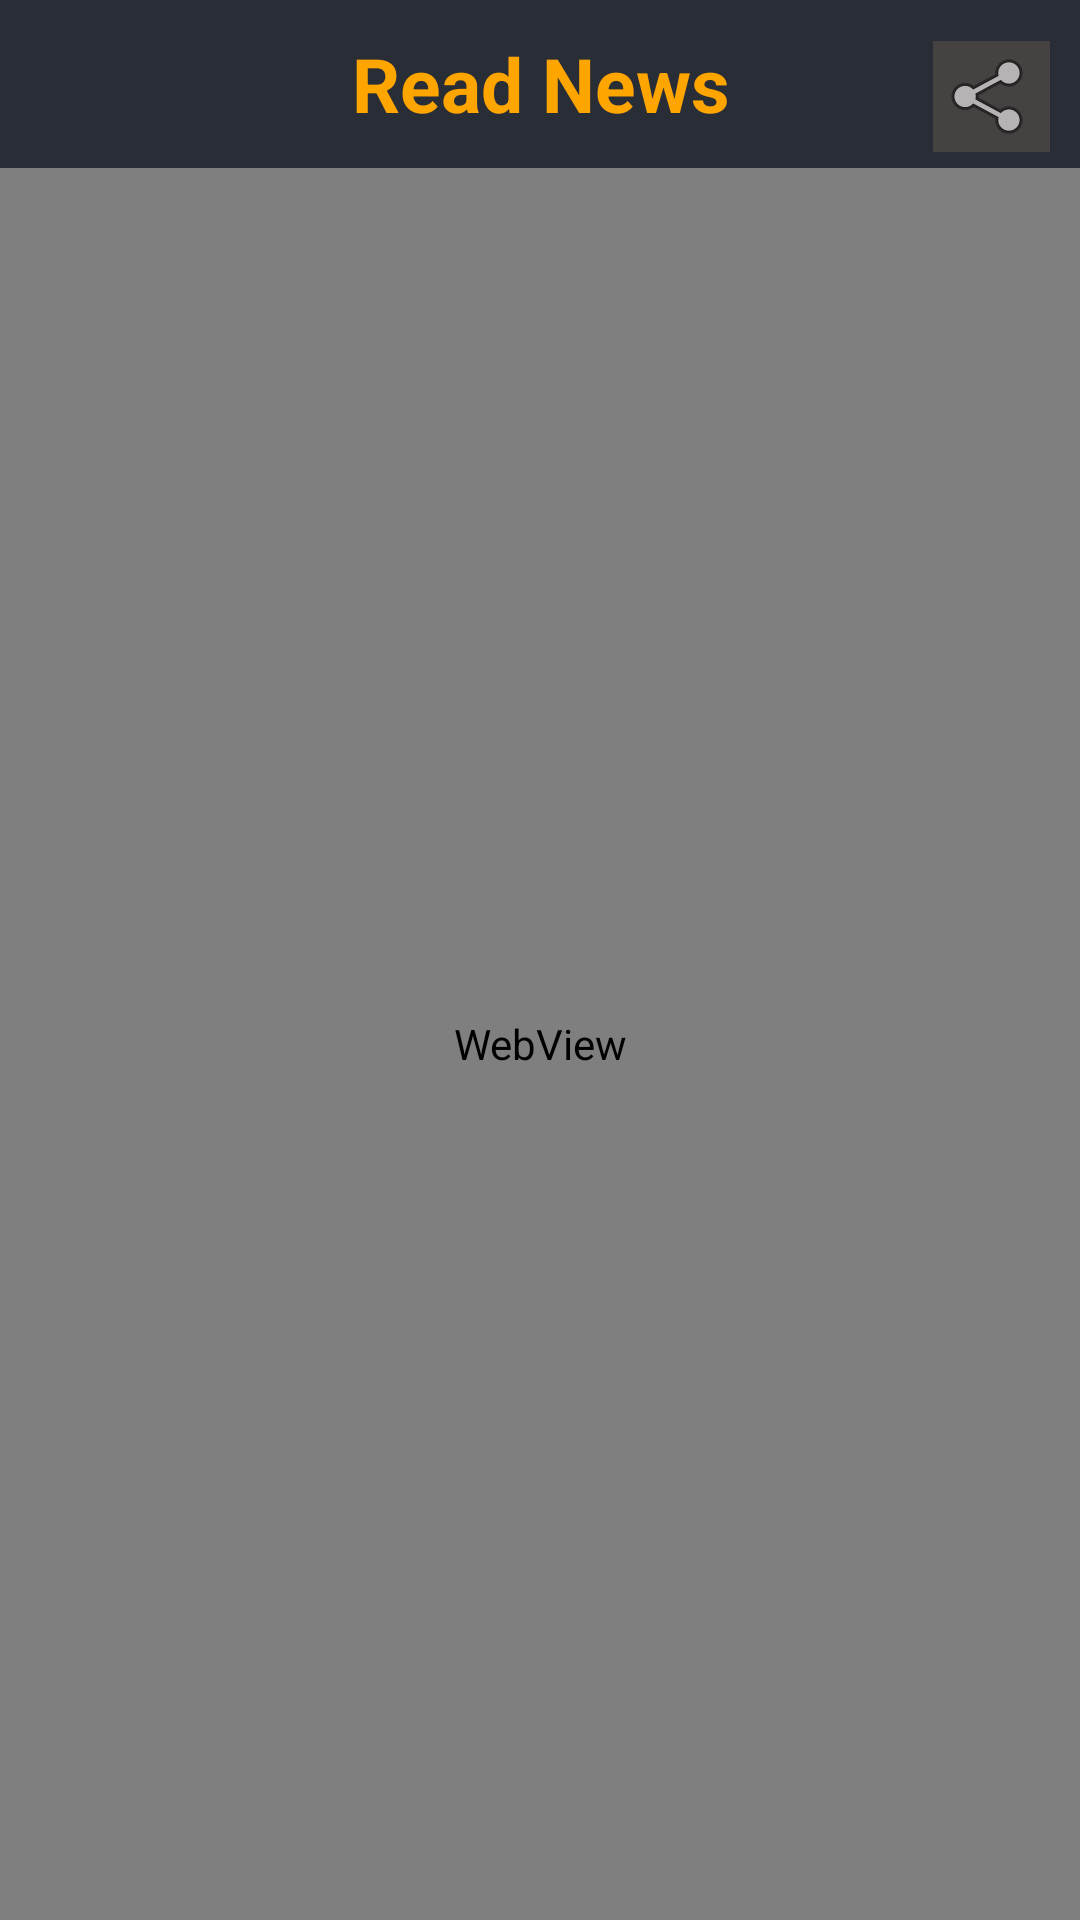

Reconstruct the res/layout file that produces this screen, plus the resources it refers to.
<!-- AndroidManifest.xml: application theme Theme.AppCompat.DayNight.NoActionBar -->
<!-- res/layout/activity_news_detail.xml -->
<?xml version="1.0" encoding="utf-8"?>
<RelativeLayout xmlns:android="http://schemas.android.com/apk/res/android"
    xmlns:app="http://schemas.android.com/apk/res-auto"
    xmlns:tools="http://schemas.android.com/tools"
    android:layout_width="match_parent"
    android:layout_height="match_parent"
    tools:context=".NewsDetailActivity"
    android:background="@color/black_shade_1">

    <androidx.appcompat.widget.Toolbar
        android:layout_width="match_parent"
        android:layout_height="wrap_content"
        android:id="@+id/idToolbar">

    <RelativeLayout
        android:layout_width="match_parent"
        android:layout_height="wrap_content">

        <TextView
            android:layout_width="match_parent"
            android:layout_height="wrap_content"
            android:text="Read News"
            android:textSize="25sp"
            android:textColor="@color/yellow"
            android:textAlignment="center"
            android:padding="6dp"
            android:gravity="center"
            android:layout_marginEnd="15dp"
            android:textStyle="bold">

         </TextView>

        <ImageButton
            android:id="@+id/imageButton2"
            android:layout_width="39dp"
            android:layout_height="37dp"
            android:layout_alignParentEnd="true"
            android:layout_marginEnd="10dp"
            android:layout_marginTop="8.5dp"
            android:background="@color/grey"
            app:srcCompat="@android:drawable/ic_menu_share" />


    </RelativeLayout>
    </androidx.appcompat.widget.Toolbar>

    <WebView
        android:id="@+id/news_webview"
        android:layout_width="match_parent"
        android:layout_height="match_parent"
        android:layout_below="@id/idToolbar" >

    </WebView>



</RelativeLayout>
<!-- resources referenced by this layout -->
<resources>
  <color name="black_shade_1">#292D36</color>
  <color name="grey">#464242</color>
  <color name="yellow">#ffa500</color>
</resources>
